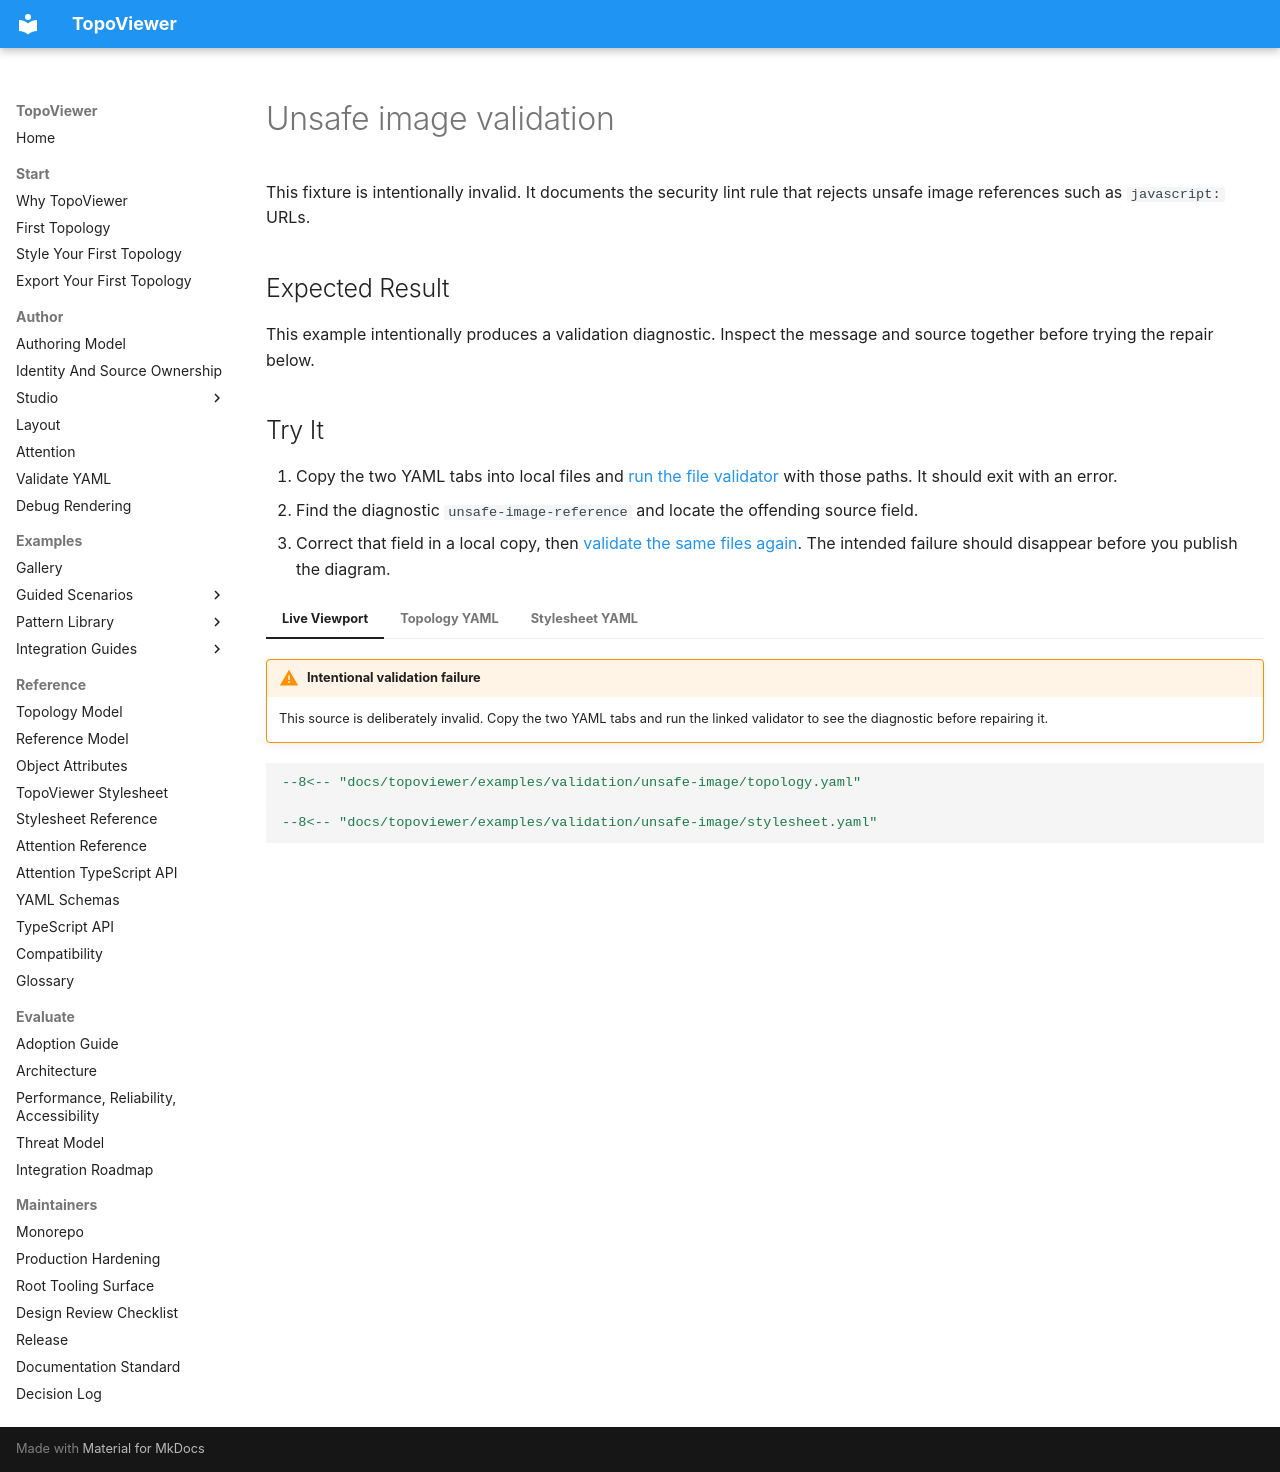

repository: asadarafat/topoviewer · page: topoviewer/examples/validation/unsafe-image/index.html · generator: mkdocs

---
hide:
  - toc
---

# Unsafe image validation

This fixture is intentionally invalid. It documents the security lint rule that rejects unsafe image references such as `javascript:` URLs.

## Expected Result

This example intentionally produces a validation diagnostic. Inspect the message and source together before trying the repair below.

## Try It

1. Copy the two YAML tabs into local files and [run the file validator](../../../author/validate-yaml.md) with those paths. It should exit with an error.
2. Find the diagnostic `unsafe-image-reference` and locate the offending source field.
3. Correct that field in a local copy, then [validate the same files again](../../../author/validate-yaml.md). The intended failure should disappear before you publish the diagram.

=== "Live Viewport"

    !!! warning "Intentional validation failure"
        This source is deliberately invalid. Copy the two YAML tabs and run the linked validator to see the diagnostic before repairing it.

=== "Topology YAML"

    ```yaml
    --8<-- "docs/topoviewer/examples/validation/unsafe-image/topology.yaml"
    ```

=== "Stylesheet YAML"

    ```yaml
    --8<-- "docs/topoviewer/examples/validation/unsafe-image/stylesheet.yaml"
    ```
